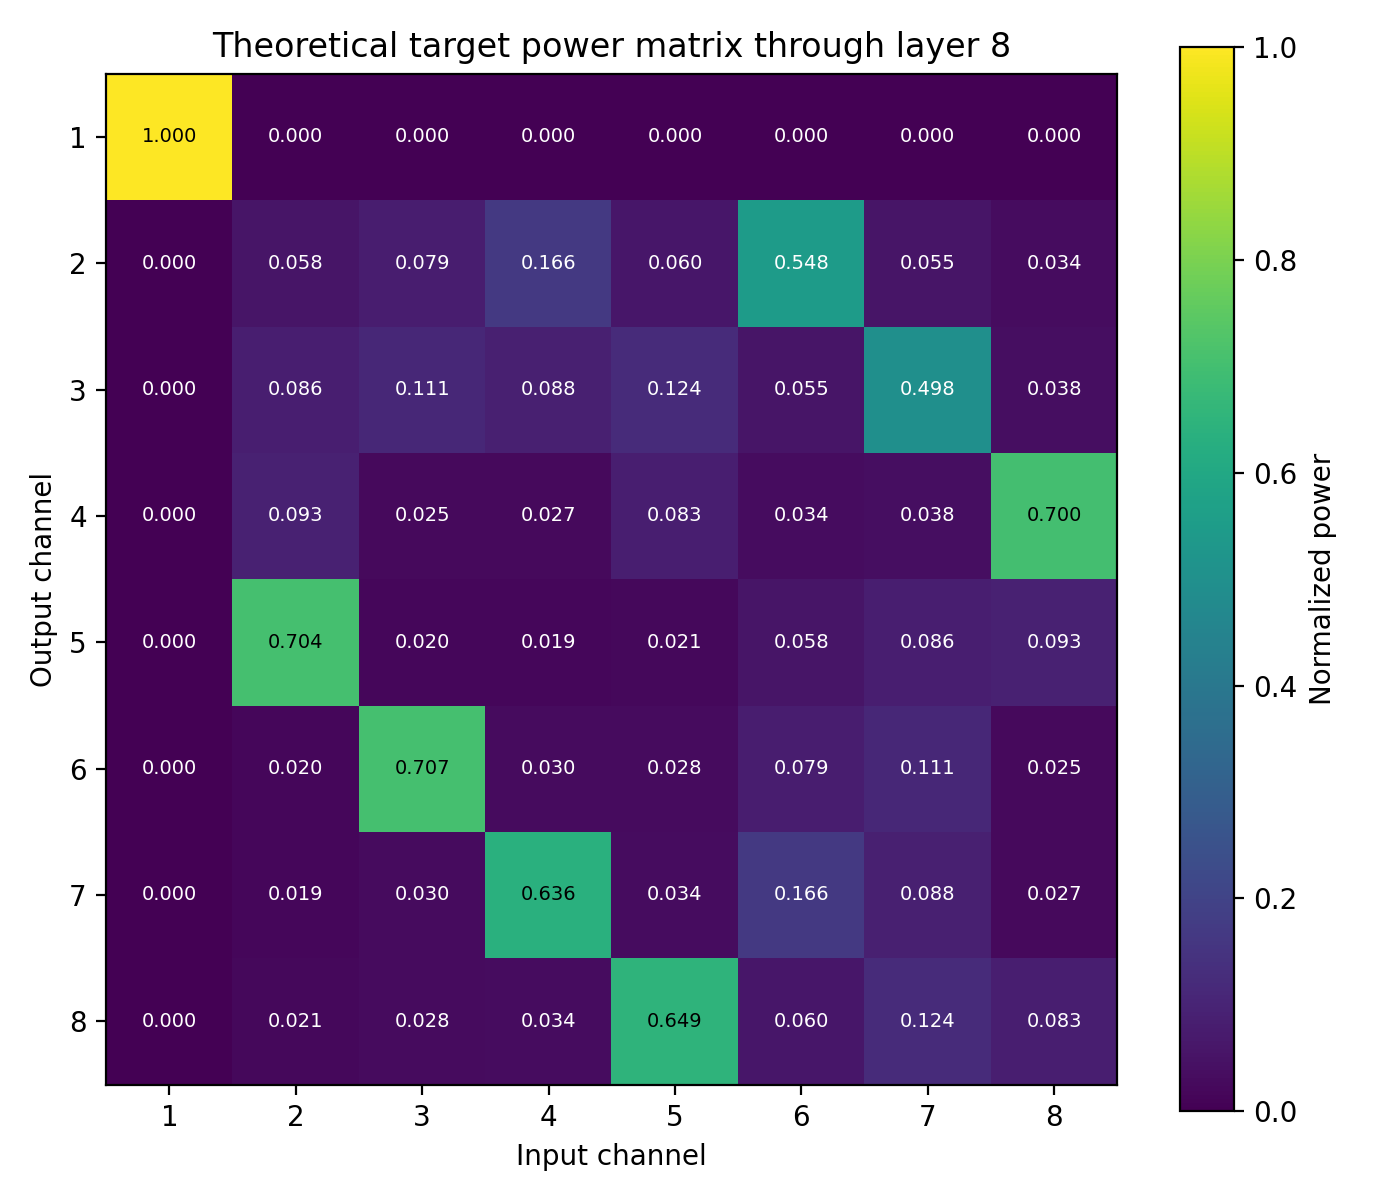

Source data for this figure (header and first rows):
1.000000000000000000e+00, 7.761030143258892345e-32, 1.474666694147041374e-32, 6.366048007225621833e-33, 5.711531803529921369e-33, 5.679922522927644906e-33, 2.399559011909522015e-33, 1.262594953845060179e-34
2.892222172991377390e-32, 5.763005990270493595e-02, 7.890233396840734548e-02, 1.660709245555440083e-01, 6.034098263783885946e-02, 5.484310934340117516e-01, 5.494993637821982135e-02, 3.367458864423627379e-02
3.308194870542347441e-32, 8.559204206321682773e-02, 1.114186294117334997e-01, 8.787878755530033337e-02, 1.238324191351341391e-01, 5.494993847202006565e-02, 4.979278163490067355e-01, 3.840028872821301537e-02
1.725065100593103286e-32, 9.298309843541055497e-02, 2.549165512406186690e-02, 2.677933366927285133e-02, 8.311831100158645347e-02, 3.367459137163981986e-02, 3.840029415734769885e-02, 6.995526935793902057e-01
3.203282295990693126e-32, 7.040250112074392108e-01, 1.950762436402342023e-02, 1.919256026320088904e-02, 2.106957971530454624e-02, 5.763005797679503217e-02, 8.559204166132750036e-02, 9.298311361491079508e-02
1.184963648408086128e-33, 1.950762446987558060e-02, 7.066257521826605492e-01, 2.991688756051108511e-02, 2.813709891875607050e-02, 7.890235635783066082e-02, 1.114186480718577649e-01, 2.549164672447581242e-02
8.867725150271367859e-35, 1.919257028438151741e-02, 2.991689482788074603e-02, 6.356868233209833630e-01, 3.447470263666017193e-02, 1.660709648634676738e-01, 8.787880225781269372e-02, 2.677933476208292987e-02
7.899832159941394824e-35, 2.106959363697150783e-02, 2.813711012123258984e-02, 3.447468307518743863e-02, 6.490269059547197905e-01, 6.034099752423491281e-02, 1.238324611244278339e-01, 8.311833394669100594e-02
